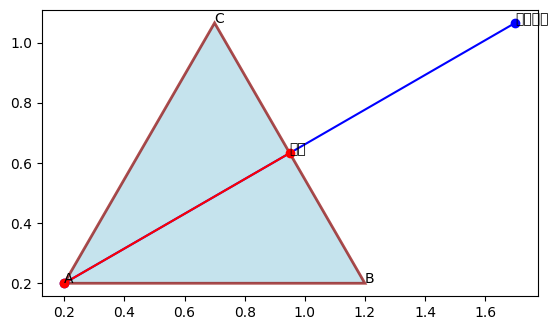

This chart was generated by the following Python code: (Note: this script raises an exception after producing the figure.)
import matplotlib.pyplot as plt
import matplotlib.patches as mpatches
import numpy as np

plt.rcParams['font.sans-serif'] = ['SimHei']
plt.rcParams['axes.unicode_minus'] = False

a = 1
b = 1
theta = np.radians(60)  # 夹角60度转换为弧
A = [0.2, 0.2]
B = [A[0] + a, A[1]]
C = [A[0] + b * np.cos(theta), A[1] + b * np.sin(theta)]
A = np.array(A)
B = np.array(B)
C = np.array(C)
print(f'{A},{B},{C}')
fig,ax = plt.subplots()
ax.text(A[0],A[1],"A")
ax.text(B[0],B[1],"B")
ax.text(C[0],C[1],"C")
triangle = mpatches.Polygon([A, B, C], facecolor='lightblue', edgecolor='darkred', linewidth=2, alpha=0.7)

vec_ab = B - A
vec_ac = C - A
vec_bc = B - C
print(vec_ab)
ab = np.linalg.norm(vec_ab)
print(f'边长ab:{ab}')

mid_ab = (A + B) / 2
print(f'中点坐标:{mid_ab}')

angle_A = np.dot(vec_ab,vec_ac) / (np.linalg.norm(vec_ab) * np.linalg.norm(vec_ac))
# 计算弧度角
angle_radians = np.arccos(angle_A)
# 转换为度数
angle_degrees = np.degrees(angle_radians)
print(f"A夹角{angle_degrees}")

# 计算角平分线
# 归一化向量
unit_vec_ab = vec_ab / np.linalg.norm(vec_ab)
unit_vec_ac = vec_ac / np.linalg.norm(vec_ac)
print(unit_vec_ab)
print(unit_vec_ac)


# # 计算角平分线向量
bisector = unit_vec_ab + unit_vec_ac + A
ax.text(bisector[0],bisector[1],'角平分线')
x, y = zip(A,bisector)  # 使用zip解包坐标
print(x)
print(y)
plt.plot(x,y,'bo',linestyle = '-',label = '角平分线')

angle_A = np.dot(vec_ab,bisector) / (np.linalg.norm(vec_ab) * np.linalg.norm(bisector))
# 计算弧度角
angle_radians = np.arccos(angle_A)
# 转换为度数
angle_degrees = np.degrees(angle_radians)
print(f"A夹角{angle_degrees}")

# # 计算中线
mid_bc = (B + C) / 2
ax.text(mid_bc[0],mid_bc[1],'中点')
print(mid_bc)
x, y = zip(A, mid_bc)  # 使用zip解包坐标
# print(x)
# print(y)
plt.plot(x,y,'ro',linestyle = '-',label = '中线')


ax.add_patch(triangle)
ax.set_aspect('equal')
plt.savefig('figures/section2/2.5.png',dpi=300)
plt.show()


